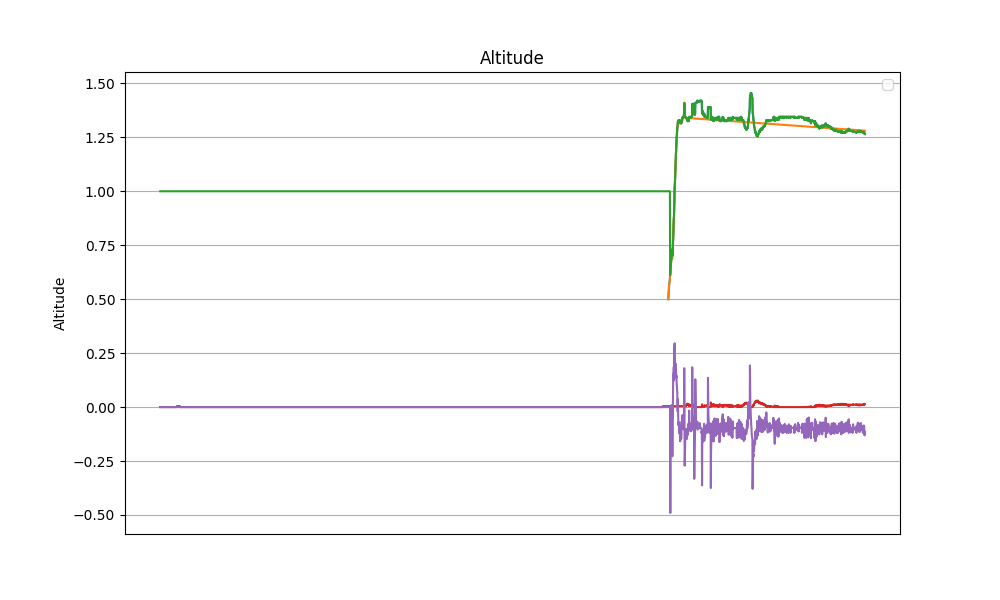

The data file committed next to this chart (first rows):
datetime, z, z_ref, z_hat, v_hat, alpha_1, alpha_0, tau
2024-04-11 12:37:20.328824, nan, nan, 1.0, 0.0, 20.0, -10.0, 0.0
2024-04-11 12:37:20.352493, nan, nan, 1.0, 0.0, 20.0, -10.0, 0.0
2024-04-11 12:37:20.375491, nan, nan, 1.0, 0.0, 20.0, -10.0, 0.0
2024-04-11 12:37:20.398182, nan, nan, 1.0, 0.0, 20.0, -10.0, 0.0
2024-04-11 12:37:20.422815, nan, nan, 1.0, 0.0, 20.0, -10.0, 0.0
2024-04-11 12:37:20.445476, nan, nan, 1.0, 0.0, 20.0, -10.0, 0.0
2024-04-11 12:37:20.468176, nan, nan, 1.0, 0.0, 20.0, -10.0, 0.0
2024-04-11 12:37:20.492631, nan, nan, 1.0, 0.0, 20.0, -10.0, 0.0
2024-04-11 12:37:20.515174, nan, nan, 1.0, 0.0, 20.0, -10.0, 0.0
2024-04-11 12:37:20.537865, nan, nan, 1.0, 0.0, 20.0, -10.0, 0.0
2024-04-11 12:37:20.562227, nan, nan, 1.0, 0.0, 20.0, -10.0, 0.0
2024-04-11 12:37:20.584869, nan, nan, 1.0, 0.0, 20.0, -10.0, 0.0
2024-04-11 12:37:20.608478, nan, nan, 1.0, 0.0, 20.0, -10.0, 0.0
2024-04-11 12:37:20.632426, nan, nan, 1.0, 0.0, 20.0, -10.0, 0.0
2024-04-11 12:37:20.655066, nan, nan, 1.0, 0.0, 20.0, -10.0, 0.0
2024-04-11 12:37:20.677803, nan, nan, 1.0, 0.0, 20.0, -10.0, 0.0
2024-04-11 12:37:20.701188, nan, nan, 1.0, 0.0, 20.0, -10.0, 0.0
2024-04-11 12:37:20.723806, nan, nan, 1.0, 0.0, 20.0, -10.0, 0.0
2024-04-11 12:37:20.749049, nan, nan, 1.0, 0.0, 20.0, -10.0, 0.0
2024-04-11 12:37:20.775311, nan, nan, 1.0, 0.0, 20.0, -10.0, 0.0
2024-04-11 12:37:20.801931, nan, nan, 1.0, 0.0, 20.0, -10.0, 0.0
2024-04-11 12:37:20.828070, nan, nan, 1.0, 0.0, 20.0, -10.0, 0.0
2024-04-11 12:37:20.851677, nan, nan, 1.0, 0.0, 20.0, -10.0, 0.0
2024-04-11 12:37:20.874383, nan, nan, 1.0, 0.0, 20.0, -10.0, 0.0
2024-04-11 12:37:20.897458, nan, nan, 1.0, 0.0, 20.0, -10.0, 0.0
2024-04-11 12:37:20.919966, nan, nan, 1.0, 0.0, 20.0, -10.0, 0.0
2024-04-11 12:37:20.943170, nan, nan, 1.0, 0.0, 20.0, -10.0, 0.0
2024-04-11 12:37:20.966905, nan, nan, 1.0, 0.0, 20.0, -10.0, 0.0
2024-04-11 12:37:20.989578, nan, nan, 1.0, 0.0, 20.0, -10.0, 0.0
2024-04-11 12:37:21.012501, nan, nan, 1.0, 0.0, 20.0, -10.0, 0.0
2024-04-11 12:37:21.035160, nan, nan, 1.0, 0.0, 20.0, -10.0, 0.0
2024-04-11 12:37:21.057833, nan, nan, 1.0, 0.0, 20.0, -10.0, 0.0
2024-04-11 12:37:21.080728, nan, nan, 1.0, 0.0, 20.0, -10.0, 0.0
2024-04-11 12:37:21.103533, nan, nan, 1.0, 0.0, 20.0, -10.0, 0.0
2024-04-11 12:37:21.127159, nan, nan, 1.0, 0.0, 20.0, -10.0, 0.0
2024-04-11 12:37:21.149811, nan, nan, 1.0, 0.0, 20.0, -10.0, 0.0
2024-04-11 12:37:21.174873, nan, nan, 1.0, 0.0, 20.0, -10.0, 0.0
2024-04-11 12:37:21.197485, nan, nan, 1.0, 0.0, 20.0, -10.0, 0.0
2024-04-11 12:37:21.221248, nan, nan, 1.0, 0.0, 20.0, -10.0, 0.0
2024-04-11 12:37:21.244102, nan, nan, 1.0, 0.0, 20.0, -10.0, 0.0
2024-04-11 12:37:21.266811, nan, nan, 1.0, 0.0, 20.0, -10.0, 0.0
2024-04-11 12:37:21.290373, nan, nan, 1.0, 0.0, 20.0, -10.0, 0.0
2024-04-11 12:37:21.313130, nan, nan, 1.0, 0.0, 20.0, -10.0, 0.0
2024-04-11 12:37:21.335787, nan, nan, 1.0, 0.0, 20.0, -10.0, 0.0
2024-04-11 12:37:21.358586, nan, nan, 1.0, 0.0, 20.0, -10.0, 0.0
2024-04-11 12:37:21.381194, nan, nan, 1.0, 0.0, 20.0, -10.0, 0.0
2024-04-11 12:37:21.404250, nan, nan, 1.0, 0.0, 20.0, -10.0, 0.0
2024-04-11 12:37:21.427591, nan, nan, 1.0, 0.0, 20.0, -10.0, 0.0
2024-04-11 12:37:21.450155, nan, nan, 1.0, 0.0, 20.0, -10.0, 0.0
2024-04-11 12:37:21.473786, nan, nan, 1.0, 0.0, 20.0, -10.0, 0.0
2024-04-11 12:37:21.496926, nan, nan, 1.0, 0.0, 20.0, -10.0, 0.0
2024-04-11 12:37:21.519471, nan, nan, 1.0, 0.0, 20.0, -10.0, 0.0
2024-04-11 12:37:21.542664, nan, nan, 1.0, 0.0, 20.0, -10.0, 0.0
2024-04-11 12:37:21.565361, nan, nan, 1.0, 0.0, 20.0, -10.0, 0.0
2024-04-11 12:37:21.587928, nan, nan, 1.0, 0.0, 20.0, -10.0, 0.0
2024-04-11 12:37:21.611809, nan, nan, 1.0, 0.0, 20.0, -10.0, 0.0
2024-04-11 12:37:21.634415, nan, nan, 1.0, 0.0, 20.0, -10.0, 0.0
2024-04-11 12:37:21.657227, nan, nan, 1.0, 0.0, 20.0, -10.0, 0.0
2024-04-11 12:37:21.680699, nan, nan, 1.0, 0.0, 20.0, -10.0, 0.0
2024-04-11 12:37:21.703385, nan, nan, 1.0, 0.0, 20.0, -10.0, 0.0
... 3,383 more rows
